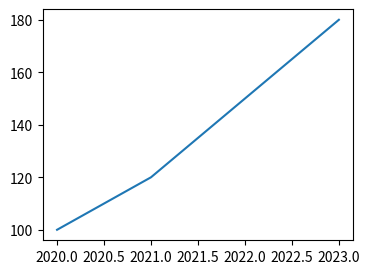
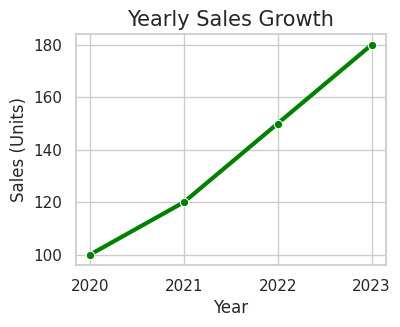

Generate these figures, in order, with matplotlib:
import matplotlib.pyplot as plt
import seaborn as sns

# 데이터: 연도별 판매량
years = [2020, 2021, 2022, 2023]
sales = [100, 120, 150, 180]

# 1. 나쁜 그래프 (Matplotlib Default)
# 축 이름도 없고, 제목도 없고, 선만 띡 있음
plt.figure(figsize=(4, 3))
plt.plot(years, sales)
plt.show()

# 2. 좋은 그래프 (Seaborn Style)
# 그리드, 스타일, 명확한 라벨링
sns.set_theme(style="whitegrid") # 배경에 그리드 추가

plt.figure(figsize=(4, 3))
sns.lineplot(x=years, y=sales, marker='o', linewidth=3, color='green')
plt.title("Yearly Sales Growth", fontsize=15)
plt.xlabel("Year")
plt.ylabel("Sales (Units)")
plt.xticks(years) # x축 눈금 정수로 딱딱 끊기
plt.show()
